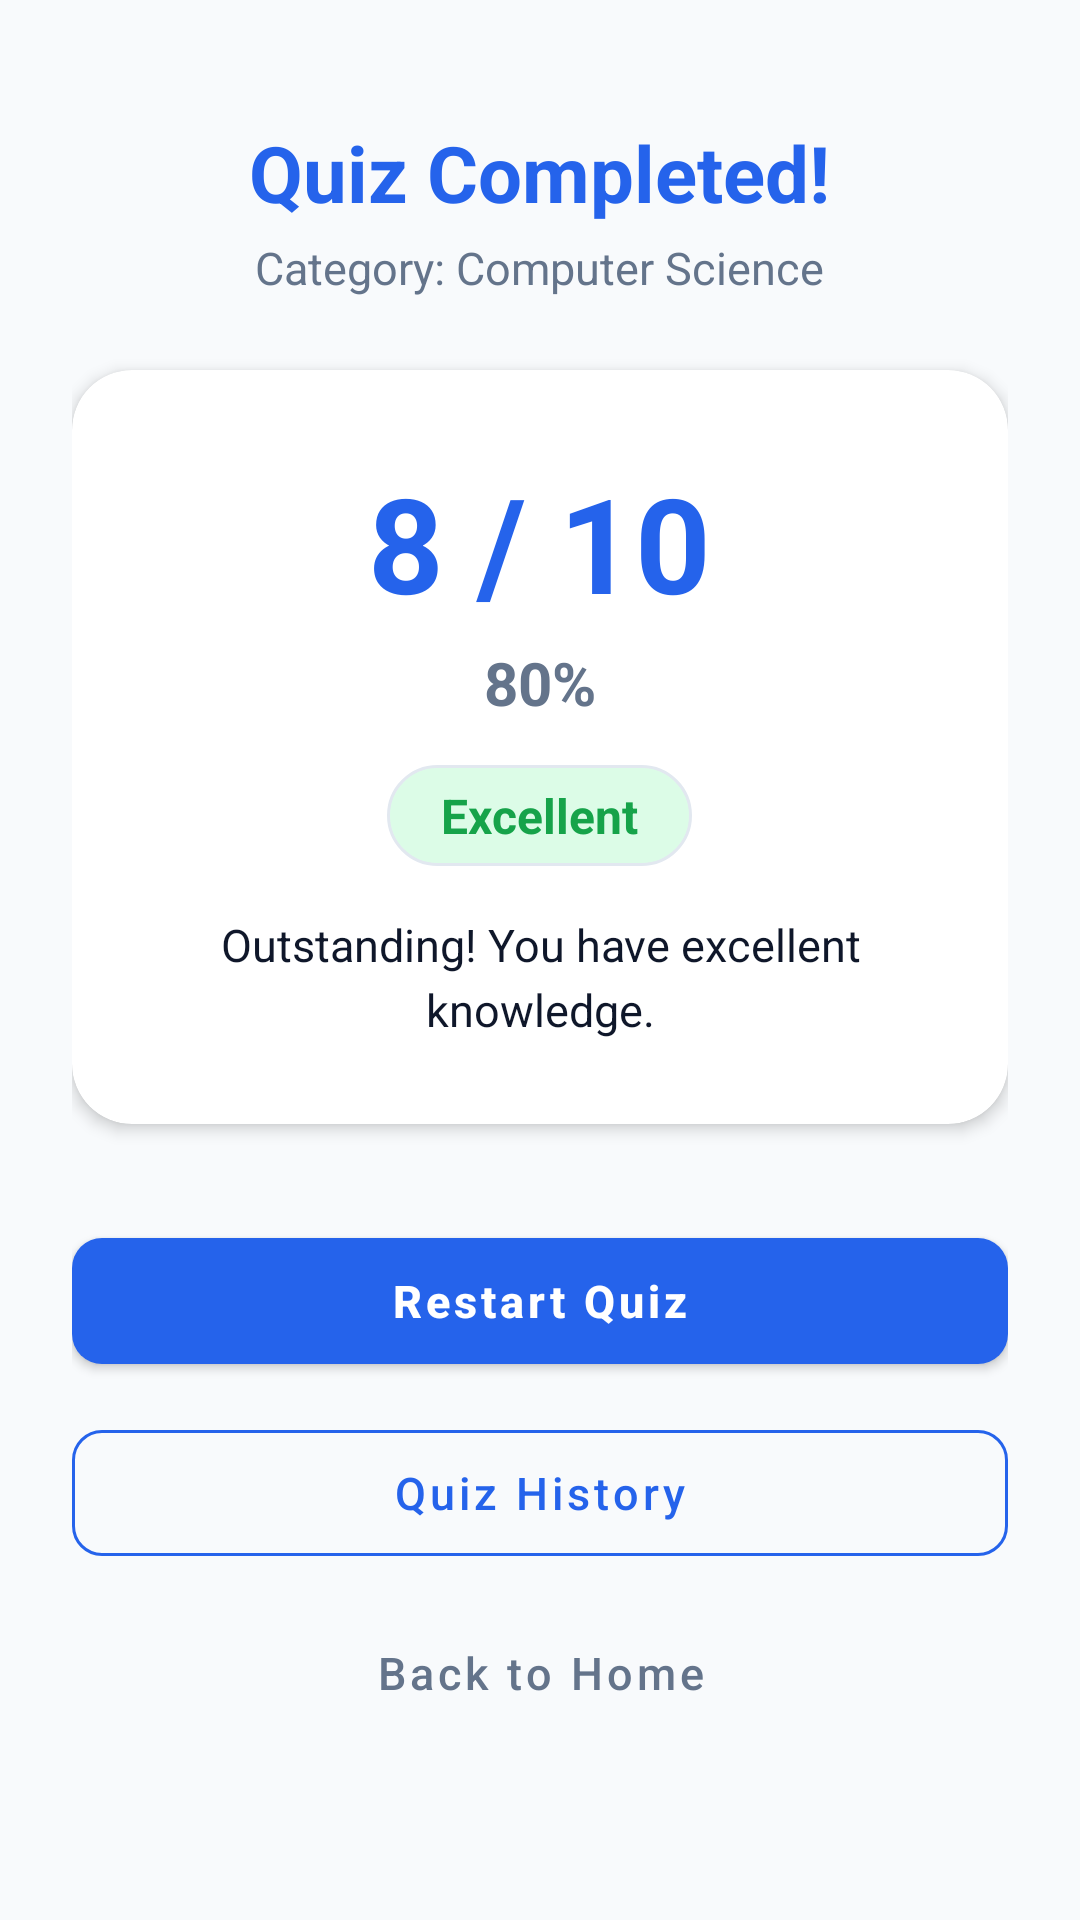

Layout XML and referenced resources for this Android screen:
<!-- AndroidManifest.xml: application theme Theme.SmartQuiz -->
<!-- res/layout/activity_result.xml -->
<?xml version="1.0" encoding="utf-8"?>
<ScrollView xmlns:android="http://schemas.android.com/apk/res/android"
    xmlns:app="http://schemas.android.com/apk/res-auto"
    android:layout_width="match_parent"
    android:layout_height="match_parent"
    android:background="@color/background"
    android:fillViewport="true">

    <LinearLayout
        android:layout_width="match_parent"
        android:layout_height="wrap_content"
        android:gravity="center_horizontal"
        android:orientation="vertical"
        android:padding="24dp">

        <TextView
            android:id="@+id/tvResultTitle"
            android:layout_width="wrap_content"
            android:layout_height="wrap_content"
            android:layout_marginTop="16dp"
            android:text="@string/quiz_completed"
            android:textColor="@color/primary"
            android:textSize="26sp"
            android:textStyle="bold" />

        <TextView
            android:id="@+id/tvResultCategory"
            android:layout_width="wrap_content"
            android:layout_height="wrap_content"
            android:layout_marginTop="4dp"
            android:text="Category: Computer Science"
            android:textColor="@color/text_secondary"
            android:textSize="15sp" />

        
        <androidx.cardview.widget.CardView
            android:layout_width="match_parent"
            android:layout_height="wrap_content"
            android:layout_marginTop="24dp"
            app:cardBackgroundColor="@color/surface"
            app:cardCornerRadius="20dp"
            app:cardElevation="3dp">

            <LinearLayout
                android:layout_width="match_parent"
                android:layout_height="wrap_content"
                android:gravity="center_horizontal"
                android:orientation="vertical"
                android:padding="28dp">

                <TextView
                    android:id="@+id/tvResultScore"
                    android:layout_width="wrap_content"
                    android:layout_height="wrap_content"
                    android:text="8 / 10"
                    android:textColor="@color/primary"
                    android:textSize="44sp"
                    android:textStyle="bold" />

                <TextView
                    android:id="@+id/tvResultPercentage"
                    android:layout_width="wrap_content"
                    android:layout_height="wrap_content"
                    android:layout_marginTop="4dp"
                    android:text="80%"
                    android:textColor="@color/text_secondary"
                    android:textSize="20sp"
                    android:textStyle="bold" />

                
                <TextView
                    android:id="@+id/tvResultPerformanceBadge"
                    android:layout_width="wrap_content"
                    android:layout_height="wrap_content"
                    android:layout_marginTop="14dp"
                    android:background="@drawable/badge_background"
                    android:paddingHorizontal="18dp"
                    android:paddingVertical="6dp"
                    android:text="Excellent"
                    android:textColor="@color/success"
                    android:textSize="16sp"
                    android:textStyle="bold" />

                
                <TextView
                    android:id="@+id/tvResultMotivationMessage"
                    android:layout_width="match_parent"
                    android:layout_height="wrap_content"
                    android:layout_marginTop="16dp"
                    android:gravity="center"
                    android:lineSpacingMultiplier="1.2"
                    android:text="Outstanding! You have excellent knowledge."
                    android:textColor="@color/text_primary"
                    android:textSize="15sp" />
            </LinearLayout>
        </androidx.cardview.widget.CardView>

        
        <LinearLayout
            android:layout_width="match_parent"
            android:layout_height="wrap_content"
            android:layout_marginTop="32dp"
            android:orientation="vertical">

            <com.google.android.material.button.MaterialButton
                android:id="@+id/btnRestartQuiz"
                android:layout_width="match_parent"
                android:layout_height="54dp"
                android:text="@string/restart_quiz"
                android:textAllCaps="false"
                android:textSize="15sp"
                android:textStyle="bold"
                app:cornerRadius="10dp" />

            <com.google.android.material.button.MaterialButton
                android:id="@+id/btnViewHistory"
                style="@style/Widget.MaterialComponents.Button.OutlinedButton"
                android:layout_width="match_parent"
                android:layout_height="54dp"
                android:layout_marginTop="10dp"
                android:text="@string/view_history"
                android:textAllCaps="false"
                android:textColor="@color/primary"
                android:textSize="15sp"
                app:cornerRadius="10dp"
                app:strokeColor="@color/primary" />

            <com.google.android.material.button.MaterialButton
                android:id="@+id/btnBackHome"
                style="@style/Widget.MaterialComponents.Button.TextButton"
                android:layout_width="match_parent"
                android:layout_height="50dp"
                android:layout_marginTop="8dp"
                android:text="@string/back_to_home"
                android:textAllCaps="false"
                android:textColor="@color/text_secondary"
                android:textSize="15sp" />
        </LinearLayout>

    </LinearLayout>
</ScrollView>
<!-- resources referenced by this layout -->
<resources>
  <color name="background">#F8FAFC</color>
  <color name="primary">#2563EB</color>
  <color name="success">#16A34A</color>
  <color name="surface">#FFFFFF</color>
  <color name="text_primary">#0F172A</color>
  <color name="text_secondary">#64748B</color>
  <!-- drawable badge_background (drawable) -->
  <?xml version="1.0" encoding="utf-8"?>
  <shape xmlns:android="http://schemas.android.com/apk/res/android"
      android:shape="rectangle">
      <corners android:radius="24dp" />
      <solid android:color="@color/success_bg" />
      <stroke
          android:width="1dp"
          android:color="@color/card_border" />
  </shape>
  <string name="back_to_home">Back to Home</string>
  <string name="quiz_completed">Quiz Completed!</string>
  <string name="restart_quiz">Restart Quiz</string>
  <string name="view_history">Quiz History</string>
  <style name="Theme.SmartQuiz" parent="Theme.MaterialComponents.DayNight.NoActionBar">
  
          <item name="colorPrimary">@color/primary</item>
          <item name="colorPrimaryVariant">@color/primary_dark</item>
          <item name="colorOnPrimary">@color/white</item>
  
          <item name="colorSecondary">@color/accent</item>
          <item name="colorSecondaryVariant">@color/accent</item>
          <item name="colorOnSecondary">@color/white</item>
  
          <item name="android:statusBarColor">@color/primary_dark</item>
          <item name="android:navigationBarColor">@color/background</item>
          <item name="android:windowLightStatusBar">false</item>
  
          <item name="android:windowBackground">@color/background</item>
  
      </style>
  <color name="success_bg">#DCFCE7</color>
  <color name="card_border">#E2E8F0</color>
  <color name="primary_dark">#1D4ED8</color>
  <color name="white">#FFFFFF</color>
  <color name="accent">#0D9488</color>
</resources>
